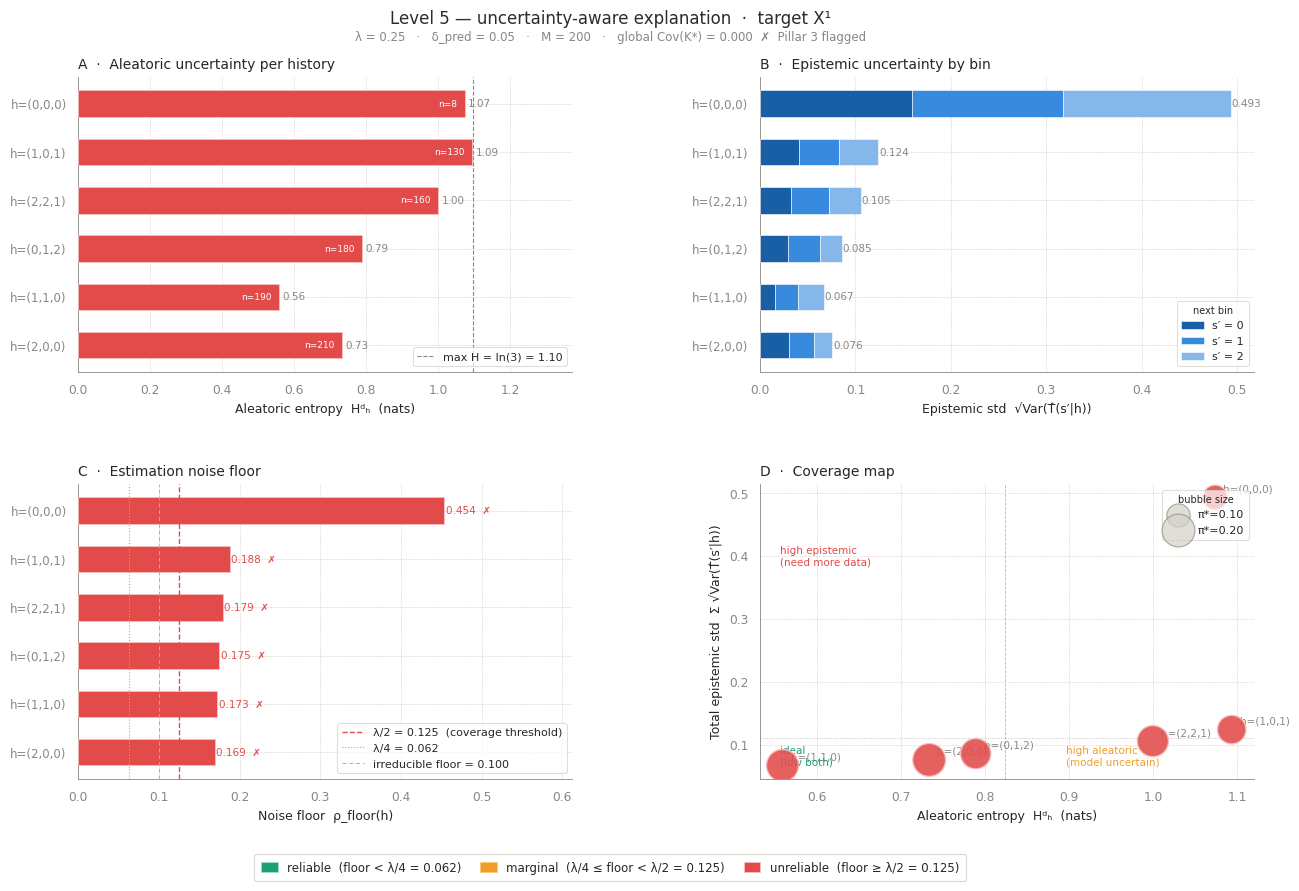

The script that saved this image: (Note: this script raises an exception after producing the figure.)
"""
karma_level5_plots.py
─────────────────────
Publication-quality Level 5 uncertainty plots for KARMA using seaborn.

Produces a single figure with four panels:

    Panel A (top-left)    Aleatoric entropy H^d_h per history,
                          coloured by coverage reliability tier.

    Panel B (top-right)   Epistemic std sqrt(Var) per bin per history,
                          stacked horizontal bars.

    Panel C (bottom-left) Noise floor rho_floor(h) with lambda/2 and
                          lambda/4 threshold lines.

    Panel D (bottom-right) Coverage map: aleatoric vs total epistemic
                           scatter, bubble size = pi*(h),
                           coloured by reliability tier.

Colour palette
--------------
    Green  #1D9E75  reliable    floor < lambda/4
    Amber  #EF9F27  marginal    lambda/4 <= floor < lambda/2
    Red    #E24B4A  unreliable  floor >= lambda/2

Dependencies: numpy, matplotlib, seaborn
"""

from __future__ import annotations
import numpy as np
import matplotlib as mpl
import matplotlib.pyplot as plt
import matplotlib.patches as mpatches
import matplotlib.ticker as mticker
import seaborn as sns
from dataclasses import dataclass


# ─────────────────────────────────────────────────────────────────────────────
# Data classes  (mirror karma_level5_uncertainty.py)
# ─────────────────────────────────────────────────────────────────────────────


@dataclass
class HistoryUncertainty:
    h_idx: int
    d: int
    kernel: np.ndarray
    n_queries: int
    aleatoric: float
    epistemic: np.ndarray
    noise_floor: float
    coverage: float
    reliable: bool
    pi_star: float


# ─────────────────────────────────────────────────────────────────────────────
# Uncertainty computations  (self-contained, no import from other module)
# ─────────────────────────────────────────────────────────────────────────────


def _aleatoric(kernel: np.ndarray) -> float:
    k = np.clip(kernel, 1e-12, 1.0)
    return float(-np.sum(k * np.log(k)))


def _epistemic(kernel: np.ndarray, n: int) -> np.ndarray:
    if n == 0:
        return np.full_like(kernel, np.inf)
    return kernel * (1.0 - kernel) / n


def _noise_floor_b(pool_size: int, delta_pred: float, M: int) -> float:
    mc = np.sqrt(1.0 / (2.0 * M)) if M > 0 else np.inf
    pool = 1.0 / np.sqrt(pool_size) if pool_size > 0 else np.inf
    return float(mc + delta_pred + pool)


def _coverage_bar(nf: float, lam: float) -> float:
    if np.isinf(nf):
        return 0.0
    return float(max(0.0, 1.0 - nf / (lam / 2.0)))


def build_results(
    kernels: dict,
    counts: dict,
    pool_sizes: dict,
    pi_star: dict,
    lam: float,
    delta_pred: float,
    M: int,
    d: int = 0,
) -> list[HistoryUncertainty]:
    results = []
    for h_idx, pi_h in pi_star.items():
        ker = kernels.get(h_idx, np.full(3, 1 / 3))
        n = counts.get(h_idx, 0)
        ps = pool_sizes.get(h_idx, n)
        nf = _noise_floor_b(ps, delta_pred, M)
        cov = _coverage_bar(nf, lam)
        results.append(
            HistoryUncertainty(
                h_idx=h_idx,
                d=d,
                kernel=ker,
                n_queries=n,
                aleatoric=_aleatoric(ker),
                epistemic=_epistemic(ker, n),
                noise_floor=nf,
                coverage=cov,
                reliable=nf < lam / 2.0,
                pi_star=pi_h,
            )
        )
    results.sort(key=lambda r: r.noise_floor, reverse=True)
    return results


# ─────────────────────────────────────────────────────────────────────────────
# Colour helpers
# ─────────────────────────────────────────────────────────────────────────────

_GREEN = "#1D9E75"
_AMBER = "#EF9F27"
_RED = "#E24B4A"

_GREEN_LIGHT = "#9FE1CB"
_AMBER_LIGHT = "#FAC775"
_RED_LIGHT = "#F7C1C1"

_BLUE_RAMP = ["#185FA5", "#378ADD", "#85B7EB", "#B5D4F4", "#E6F1FB"]
_GRAY_MID = "#888780"
_GRAY_LIGHT = "#D3D1C7"


def _tier_colour(r: HistoryUncertainty, lam: float) -> str:
    if r.noise_floor >= lam / 2.0:
        return _RED
    elif r.noise_floor >= lam / 4.0:
        return _AMBER
    return _GREEN


def _tier_colour_light(r: HistoryUncertainty, lam: float) -> str:
    if r.noise_floor >= lam / 2.0:
        return _RED_LIGHT
    elif r.noise_floor >= lam / 4.0:
        return _AMBER_LIGHT
    return _GREEN_LIGHT


# ─────────────────────────────────────────────────────────────────────────────
# Global seaborn / matplotlib theme
# ─────────────────────────────────────────────────────────────────────────────


def _set_theme() -> None:
    sns.set_theme(
        style="whitegrid",
        context="paper",
        font="sans-serif",
        rc={
            "axes.spines.top": False,
            "axes.spines.right": False,
            "axes.spines.left": True,
            "axes.spines.bottom": True,
            "axes.linewidth": 0.6,
            "axes.edgecolor": _GRAY_MID,
            "grid.color": _GRAY_LIGHT,
            "grid.linewidth": 0.4,
            "grid.linestyle": "--",
            "xtick.major.width": 0.5,
            "ytick.major.width": 0.5,
            "xtick.color": _GRAY_MID,
            "ytick.color": _GRAY_MID,
            "font.size": 9,
            "axes.titlesize": 10,
            "axes.titleweight": "normal",
            "axes.labelsize": 9,
            "legend.fontsize": 8,
            "legend.framealpha": 0.7,
            "legend.edgecolor": _GRAY_LIGHT,
            "figure.facecolor": "white",
            "axes.facecolor": "white",
        },
    )


# ─────────────────────────────────────────────────────────────────────────────
# Panel A — Aleatoric entropy
# ─────────────────────────────────────────────────────────────────────────────


def _panel_aleatoric(
    ax: plt.Axes,
    results: list[HistoryUncertainty],
    labels: list[str],
    lam: float,
    N: int,
) -> None:
    n = len(results)
    y = np.arange(n)
    values = [r.aleatoric for r in results]
    colours = [_tier_colour(r, lam) for r in results]
    ec = [_tier_colour_light(r, lam) for r in results]

    bars = ax.barh(
        y,
        values,
        color=colours,
        edgecolor=ec,
        linewidth=0.6,
        height=0.55,
        zorder=3,
    )

    # Annotate values on bars
    for bar, val, r in zip(bars, values, results):
        x_pos = bar.get_width() + 0.01
        ax.text(
            x_pos,
            bar.get_y() + bar.get_height() / 2,
            f"{val:.2f}",
            va="center",
            ha="left",
            fontsize=7.5,
            color=_GRAY_MID,
        )
        # n_queries annotation inside bar if room
        if bar.get_width() > 0.15:
            ax.text(
                bar.get_width() - 0.02,
                bar.get_y() + bar.get_height() / 2,
                f"n={r.n_queries}",
                va="center",
                ha="right",
                fontsize=6.5,
                color="white",
            )

    max_H = np.log(N)
    ax.axvline(
        max_H,
        color=_GRAY_MID,
        linewidth=0.8,
        linestyle="--",
        zorder=2,
        label=f"max H = ln({N}) = {max_H:.2f}",
    )

    ax.set_yticks(y)
    ax.set_yticklabels(labels, fontsize=8.5)
    ax.set_xlabel("Aleatoric entropy  Hᵈₕ  (nats)")
    ax.set_title("A  ·  Aleatoric uncertainty per history", loc="left", pad=6)
    ax.set_xlim(0, max_H * 1.25)
    ax.legend(loc="lower right", handlelength=1.5)
    ax.invert_yaxis()


# ─────────────────────────────────────────────────────────────────────────────
# Panel B — Epistemic std per bin
# ─────────────────────────────────────────────────────────────────────────────


def _panel_epistemic(
    ax: plt.Axes,
    results: list[HistoryUncertainty],
    labels: list[str],
    lam: float,
) -> None:
    n = len(results)
    y = np.arange(n)
    N = results[0].kernel.shape[0]

    lefts = np.zeros(n)
    for s in range(N):
        values = np.array(
            [
                np.sqrt(r.epistemic[s]) if not np.isinf(r.epistemic[s]) else 0.0
                for r in results
            ]
        )
        ax.barh(
            y,
            values,
            left=lefts,
            color=_BLUE_RAMP[s % len(_BLUE_RAMP)],
            edgecolor="white",
            linewidth=0.4,
            height=0.55,
            label=f"s′ = {s}",
            zorder=3,
        )
        lefts += values

    # Total epistemic std annotation
    for i, r in enumerate(results):
        total = (
            float(np.sum(np.sqrt(r.epistemic[r.epistemic < np.inf])))
            if r.n_queries > 0
            else 0.0
        )
        ax.text(
            lefts[i] + 0.001,
            i,
            f"{total:.3f}",
            va="center",
            ha="left",
            fontsize=7.5,
            color=_GRAY_MID,
        )

    ax.set_yticks(y)
    ax.set_yticklabels(labels, fontsize=8.5)
    ax.set_xlabel("Epistemic std  √Var(T̂(s′|h))")
    ax.set_title("B  ·  Epistemic uncertainty by bin", loc="left", pad=6)
    ax.legend(loc="lower right", title="next bin", title_fontsize=7)
    ax.invert_yaxis()


# ─────────────────────────────────────────────────────────────────────────────
# Panel C — Noise floor with thresholds
# ─────────────────────────────────────────────────────────────────────────────


def _panel_noise_floor(
    ax: plt.Axes,
    results: list[HistoryUncertainty],
    labels: list[str],
    lam: float,
    delta_pred: float,
    M: int,
) -> None:
    n = len(results)
    y = np.arange(n)
    values = [r.noise_floor if not np.isinf(r.noise_floor) else lam for r in results]
    colours = [_tier_colour(r, lam) for r in results]
    ec = [_tier_colour_light(r, lam) for r in results]

    bars = ax.barh(
        y,
        values,
        color=colours,
        edgecolor=ec,
        linewidth=0.6,
        height=0.55,
        zorder=3,
    )

    # Threshold lines
    ax.axvline(
        lam / 2.0,
        color=_RED,
        linewidth=1.0,
        linestyle="--",
        zorder=4,
        label=f"λ/2 = {lam/2:.3f}  (coverage threshold)",
    )
    ax.axvline(
        lam / 4.0,
        color=_AMBER,
        linewidth=0.8,
        linestyle=":",
        zorder=4,
        label=f"λ/4 = {lam/4:.3f}",
    )

    # Irreducible floor marker
    irred = np.sqrt(1.0 / (2.0 * M)) + delta_pred if M > 0 else delta_pred
    ax.axvline(
        irred,
        color=_BLUE_RAMP[2],
        linewidth=0.7,
        linestyle=(0, (4, 3)),
        zorder=4,
        label=f"irreducible floor = {irred:.3f}",
    )

    # Annotate values
    for bar, val, r in zip(bars, values, results):
        flag = "  ✗" if not r.reliable else ""
        ax.text(
            bar.get_width() + 0.002,
            bar.get_y() + bar.get_height() / 2,
            f"{val:.3f}{flag}",
            va="center",
            ha="left",
            fontsize=7.5,
            color=_RED if not r.reliable else _GRAY_MID,
        )

    ax.set_yticks(y)
    ax.set_yticklabels(labels, fontsize=8.5)
    ax.set_xlabel("Noise floor  ρ_floor(h)")
    ax.set_title("C  ·  Estimation noise floor", loc="left", pad=6)
    ax.legend(loc="lower right", handlelength=2)
    ax.invert_yaxis()
    ax.set_xlim(0, max(values) * 1.35)


# ─────────────────────────────────────────────────────────────────────────────
# Panel D — Coverage map scatter
# ─────────────────────────────────────────────────────────────────────────────


def _panel_coverage_map(
    ax: plt.Axes,
    results: list[HistoryUncertainty],
    labels: list[str],
    lam: float,
    N: int,
) -> None:
    aleat = np.array([r.aleatoric for r in results])
    epist = np.array(
        [
            (
                float(np.sum(np.sqrt(r.epistemic[r.epistemic < np.inf])))
                if r.n_queries > 0
                else 0.0
            )
            for r in results
        ]
    )
    sizes = np.array([max(60, r.pi_star * 2800) for r in results])
    colours = [_tier_colour(r, lam) for r in results]
    ec = [_tier_colour_light(r, lam) for r in results]

    sc = ax.scatter(
        aleat,
        epist,
        s=sizes,
        c=colours,
        edgecolors=ec,
        linewidths=1.0,
        alpha=0.88,
        zorder=4,
    )

    # History labels offset from points
    for i, (r, lab) in enumerate(zip(results, labels)):
        ax.annotate(
            lab,
            xy=(aleat[i], epist[i]),
            xytext=(6, 4),
            textcoords="offset points",
            fontsize=7.5,
            color=_GRAY_MID,
        )

    # Threshold lines
    max_H = np.log(N)
    ax.axvline(
        max_H * 0.75,
        color=_GRAY_MID,
        linewidth=0.6,
        linestyle="--",
        zorder=2,
        alpha=0.6,
    )
    if len(epist) > 2:
        ax.axhline(
            np.percentile(epist, 66),
            color=_GRAY_MID,
            linewidth=0.6,
            linestyle=":",
            zorder=2,
            alpha=0.6,
        )

    # Quadrant annotations
    x_lo, x_hi = ax.get_xlim() if ax.get_xlim()[1] > 0 else (0, max_H)
    y_lo, y_hi = ax.get_ylim() if ax.get_ylim()[1] > 0 else (0, 1)
    ax.text(
        0.04,
        0.04,
        "ideal\n(low both)",
        transform=ax.transAxes,
        fontsize=7.5,
        color=_GREEN,
        va="bottom",
    )
    ax.text(
        0.62,
        0.04,
        "high aleatoric\n(model uncertain)",
        transform=ax.transAxes,
        fontsize=7.5,
        color=_AMBER,
        va="bottom",
    )
    ax.text(
        0.04,
        0.72,
        "high epistemic\n(need more data)",
        transform=ax.transAxes,
        fontsize=7.5,
        color=_RED,
        va="bottom",
    )

    # Bubble size legend
    for pi_val, lab in [(0.10, "π*=0.10"), (0.20, "π*=0.20")]:
        ax.scatter(
            [],
            [],
            s=max(60, pi_val * 2800),
            c=[_GRAY_LIGHT],
            edgecolors=[_GRAY_MID],
            linewidths=0.8,
            label=lab,
            alpha=0.7,
        )

    ax.set_xlabel("Aleatoric entropy  Hᵈₕ  (nats)")
    ax.set_ylabel("Total epistemic std  Σ √Var(T̂(s′|h))")
    ax.set_title("D  ·  Coverage map", loc="left", pad=6)
    ax.legend(loc="upper right", title="bubble size", title_fontsize=7)


# ─────────────────────────────────────────────────────────────────────────────
# Colour legend patch (shared across all panels)
# ─────────────────────────────────────────────────────────────────────────────


def _reliability_legend(lam: float) -> list[mpatches.Patch]:
    return [
        mpatches.Patch(
            facecolor=_GREEN,
            edgecolor=_GREEN_LIGHT,
            linewidth=0.6,
            label=f"reliable  (floor < λ/4 = {lam/4:.3f})",
        ),
        mpatches.Patch(
            facecolor=_AMBER,
            edgecolor=_AMBER_LIGHT,
            linewidth=0.6,
            label=f"marginal  (λ/4 ≤ floor < λ/2 = {lam/2:.3f})",
        ),
        mpatches.Patch(
            facecolor=_RED,
            edgecolor=_RED_LIGHT,
            linewidth=0.6,
            label=f"unreliable  (floor ≥ λ/2 = {lam/2:.3f})",
        ),
    ]


# ─────────────────────────────────────────────────────────────────────────────
# Main figure
# ─────────────────────────────────────────────────────────────────────────────


def plot_level5(
    results: list[HistoryUncertainty],
    lam: float,
    delta_pred: float,
    M: int,
    hist_labels: list[str] | None = None,
    d_name: str = "X¹",
    N: int = 3,
    figsize: tuple = (14, 9),
    max_rows: int = 20,
    save_path: str | None = None,
    dpi: int = 180,
) -> plt.Figure:
    """
    Four-panel Level 5 uncertainty figure using seaborn/matplotlib.

    Parameters
    ----------
    results      : list[HistoryUncertainty]   from build_results()
    lam          : float   lambda trimming threshold
    delta_pred   : float   certified hat_Delta_pred
    M            : int     MC draws
    hist_labels  : list[str] | None
    d_name       : str     target variable name for titles
    N            : int     number of bins
    figsize      : tuple
    max_rows     : int     cap histories shown in bar panels
    save_path    : str | None   if given, saves figure to this path
    dpi          : int

    Returns
    -------
    plt.Figure
    """
    _set_theme()

    rows = results[:max_rows]
    n = len(rows)
    labels = hist_labels[:n] if hist_labels else [f"h{r.h_idx}" for r in rows]

    # Global coverage scalar for subtitle
    total_pi = sum(r.pi_star for r in results)
    cov_scalar = sum(r.pi_star for r in results if r.reliable) / total_pi
    cov_str = f"{cov_scalar:.3f}  {'✓' if cov_scalar >= 0.9 else '✗  Pillar 3 flagged'}"

    fig = plt.figure(figsize=figsize, constrained_layout=False)
    fig.patch.set_facecolor("white")

    # Title block
    fig.text(
        0.5,
        0.985,
        f"Level 5 — uncertainty-aware explanation  ·  target {d_name}",
        ha="center",
        va="top",
        fontsize=12,
        fontweight="normal",
        color="#2C2C2A",
    )
    fig.text(
        0.5,
        0.962,
        f"λ = {lam}   ·   δ_pred = {delta_pred}   ·   M = {M}"
        f"   ·   global Cov(K*) = {cov_str}",
        ha="center",
        va="top",
        fontsize=8.5,
        color=_GRAY_MID,
    )

    # Grid: 2 rows × 2 cols with tight spacing
    gs = fig.add_gridspec(
        2,
        2,
        left=0.12,
        right=0.96,
        top=0.91,
        bottom=0.13,
        hspace=0.38,
        wspace=0.38,
    )

    ax_A = fig.add_subplot(gs[0, 0])
    ax_B = fig.add_subplot(gs[0, 1])
    ax_C = fig.add_subplot(gs[1, 0])
    ax_D = fig.add_subplot(gs[1, 1])

    _panel_aleatoric(ax_A, rows, labels, lam, N)
    _panel_epistemic(ax_B, rows, labels, lam)
    _panel_noise_floor(ax_C, rows, labels, lam, delta_pred, M)
    _panel_coverage_map(ax_D, rows, labels, lam, N)

    # Shared reliability colour legend at the bottom
    fig.legend(
        handles=_reliability_legend(lam),
        loc="lower center",
        ncol=3,
        fontsize=8.5,
        framealpha=0.85,
        edgecolor=_GRAY_LIGHT,
        bbox_to_anchor=(0.5, 0.01),
        handlelength=1.4,
        handleheight=0.9,
        borderpad=0.6,
        columnspacing=1.6,
    )

    if save_path:
        fig.savefig(save_path, dpi=dpi, bbox_inches="tight", facecolor="white")
        print(f"  saved → {save_path}")

    return fig


# ─────────────────────────────────────────────────────────────────────────────
# Example
# ─────────────────────────────────────────────────────────────────────────────

if __name__ == "__main__":

    # Synthetic data matching the worked example from the paper
    kernels = {
        0: np.array([0.74, 0.18, 0.08]),
        1: np.array([0.22, 0.55, 0.23]),
        2: np.array([0.05, 0.12, 0.83]),
        3: np.array([0.31, 0.38, 0.31]),
        4: np.array([0.19, 0.71, 0.10]),
        5: np.array([0.28, 0.28, 0.44]),
    }
    counts = {0: 210, 1: 160, 2: 190, 3: 130, 4: 180, 5: 8}
    pool_sizes = {0: 210, 1: 160, 2: 190, 3: 130, 4: 180, 5: 8}
    pi_star = {0: 0.20, 1: 0.18, 2: 0.19, 3: 0.15, 4: 0.17, 5: 0.11}

    lam = 0.25
    delta_pred = 0.05
    M = 200
    N = 3

    results = build_results(
        kernels,
        counts,
        pool_sizes,
        pi_star,
        lam=lam,
        delta_pred=delta_pred,
        M=M,
        d=0,
    )

    labels = [
        "h=(0,0,0)",
        "h=(1,0,1)",
        "h=(2,2,1)",
        "h=(0,1,2)",
        "h=(1,1,0)",
        "h=(2,0,0)",
    ]

    fig = plot_level5(
        results,
        lam=lam,
        delta_pred=delta_pred,
        M=M,
        hist_labels=labels,
        d_name="X¹",
        N=N,
        figsize=(14, 9),
        save_path="/mnt/user-data/outputs/karma_level5.png",
        dpi=180,
    )
    plt.show()
